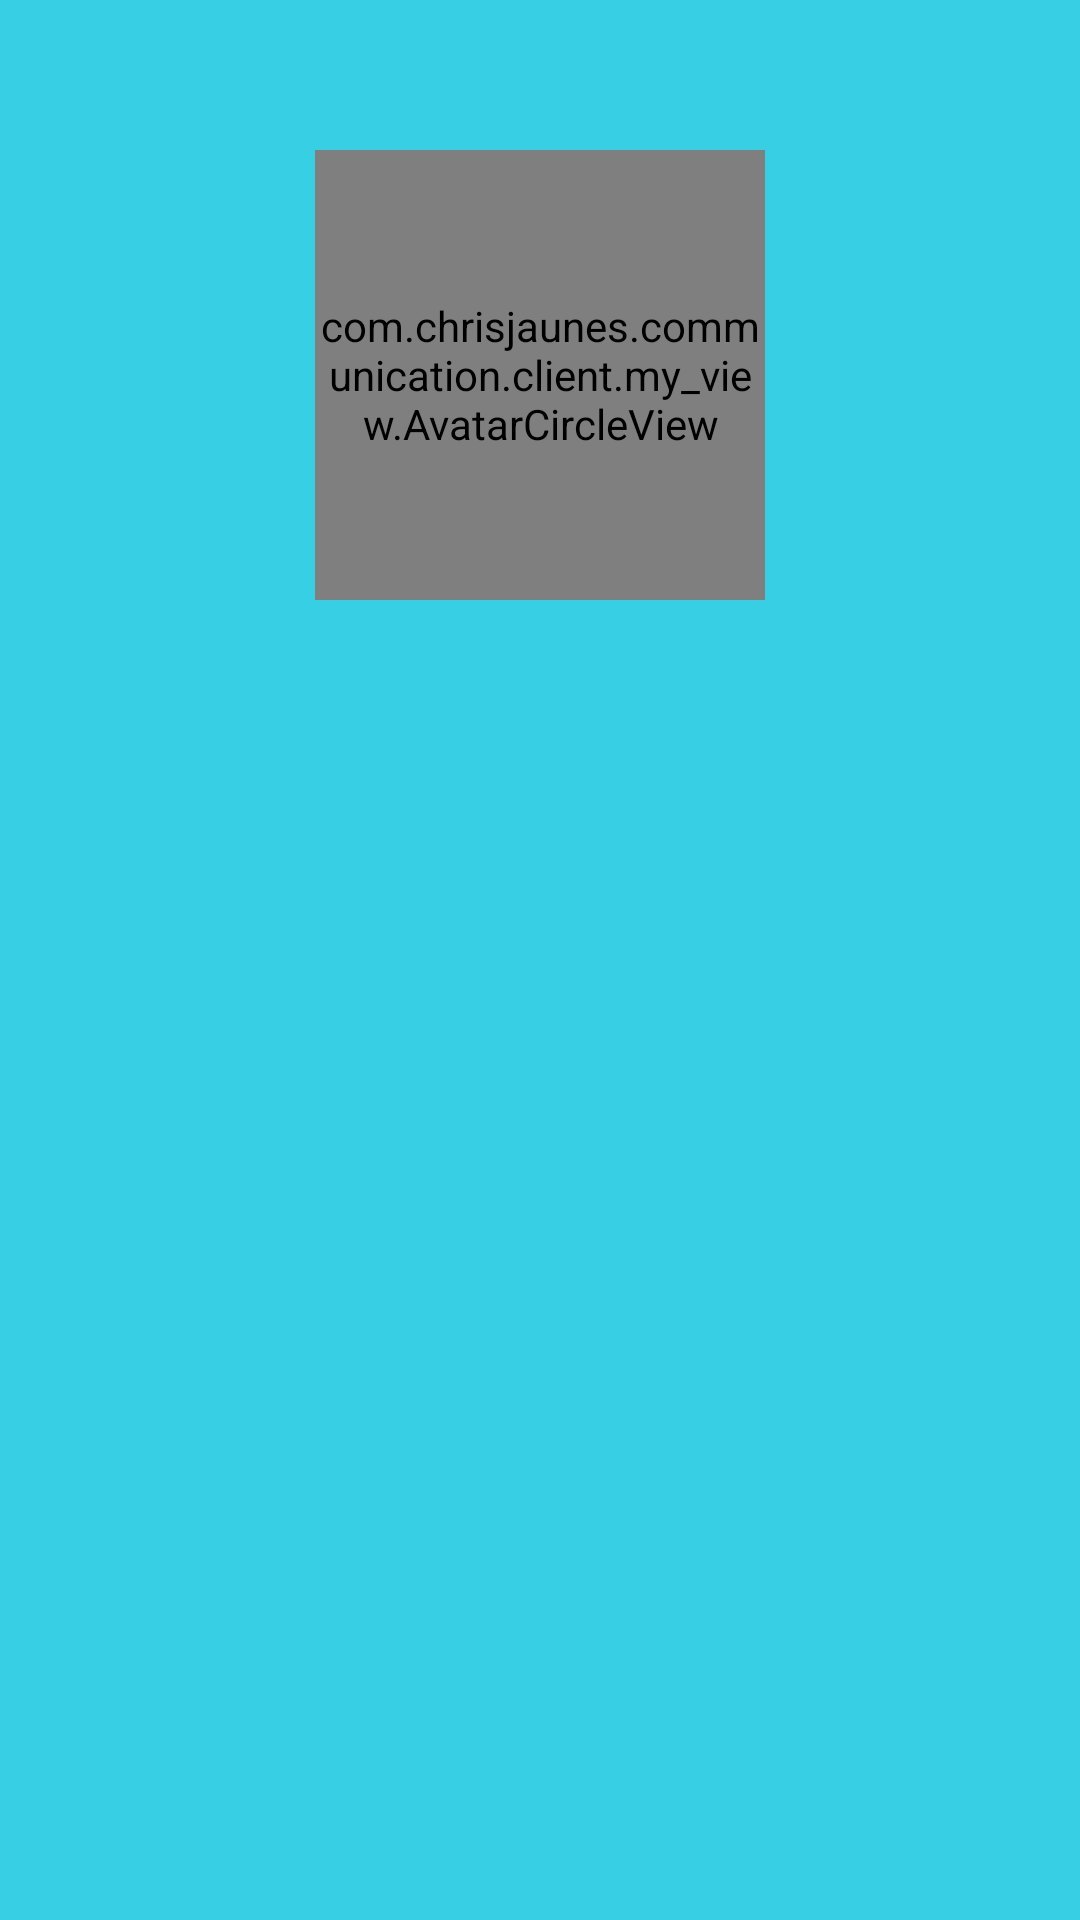

Android layout source for this screen:
<!-- AndroidManifest.xml: application theme AppTheme -->
<!-- res/layout/drawer_head.xml -->
<?xml version="1.0" encoding="utf-8"?>
<LinearLayout xmlns:android="http://schemas.android.com/apk/res/android"
    android:layout_width="match_parent"
    android:background="#37CFE3"
    android:layout_height="wrap_content"
    android:orientation="vertical"
    android:theme="@style/ThemeOverlay.AppCompat.Dark">


    <com.chrisjaunes.communication.client.my_view.AvatarCircleView
        android:id="@+id/iv_avatar"
        android:layout_width="150dp"
        android:layout_height="150dp"
        android:layout_gravity="center"
        android:layout_marginTop="50dp" />

    <TextView
        android:id="@+id/tv_nickname"
        android:layout_width="wrap_content"
        android:textSize="20sp"
        android:layout_height="wrap_content"
        android:layout_gravity="center"
        android:layout_margin="10dp"
        android:textColor="#000000"/>
</LinearLayout>
<!-- resources referenced by this layout -->
<resources>
  <style name="AppTheme" parent="Theme.AppCompat.Light.NoActionBar">
          
          <item name="colorPrimary">@color/colorPrimary</item>
          <item name="colorPrimaryDark">@color/colorPrimaryDark</item>
          <item name="colorAccent">@color/colorAccent</item>
          <item name="actionOverflowMenuStyle">@style/OverflowMenuStyle</item>
      </style>
  <style name="OverflowMenuStyle" parent="@style/Widget.AppCompat.PopupMenu.Overflow">
          
          <item name="overlapAnchor">false</item>
          <item name="android:dropDownWidth">wrap_content</item>
          
          <item name="android:popupBackground">#98A5EF</item>
          
          <item name="android:dropDownVerticalOffset">2dp</item>
          
          <item name="android:dropDownHorizontalOffset">-2dp</item>
          
          <item name="android:textColor">#FFFFFF</item>
          
          <item name="android:textSize">18sp</item>
          
          <item name="actionOverflowButtonStyle">@style/ActionButton.Overflow.Menu</item>
      </style>
  <style name="ActionButton.Overflow.Menu" parent="android:style/Widget.Holo.Light.ActionButton.Overflow">
          <item name="android:src">@drawable/img_add</item>
      </style>
  <!-- not gathered from this repository: default colours our renderer supplied (Android Studio template values) -->
  <color name="colorPrimary">#FF6200EE</color>
  <color name="colorPrimaryDark">#FF3700B3</color>
  <color name="colorAccent">#FF03DAC5</color>
</resources>
